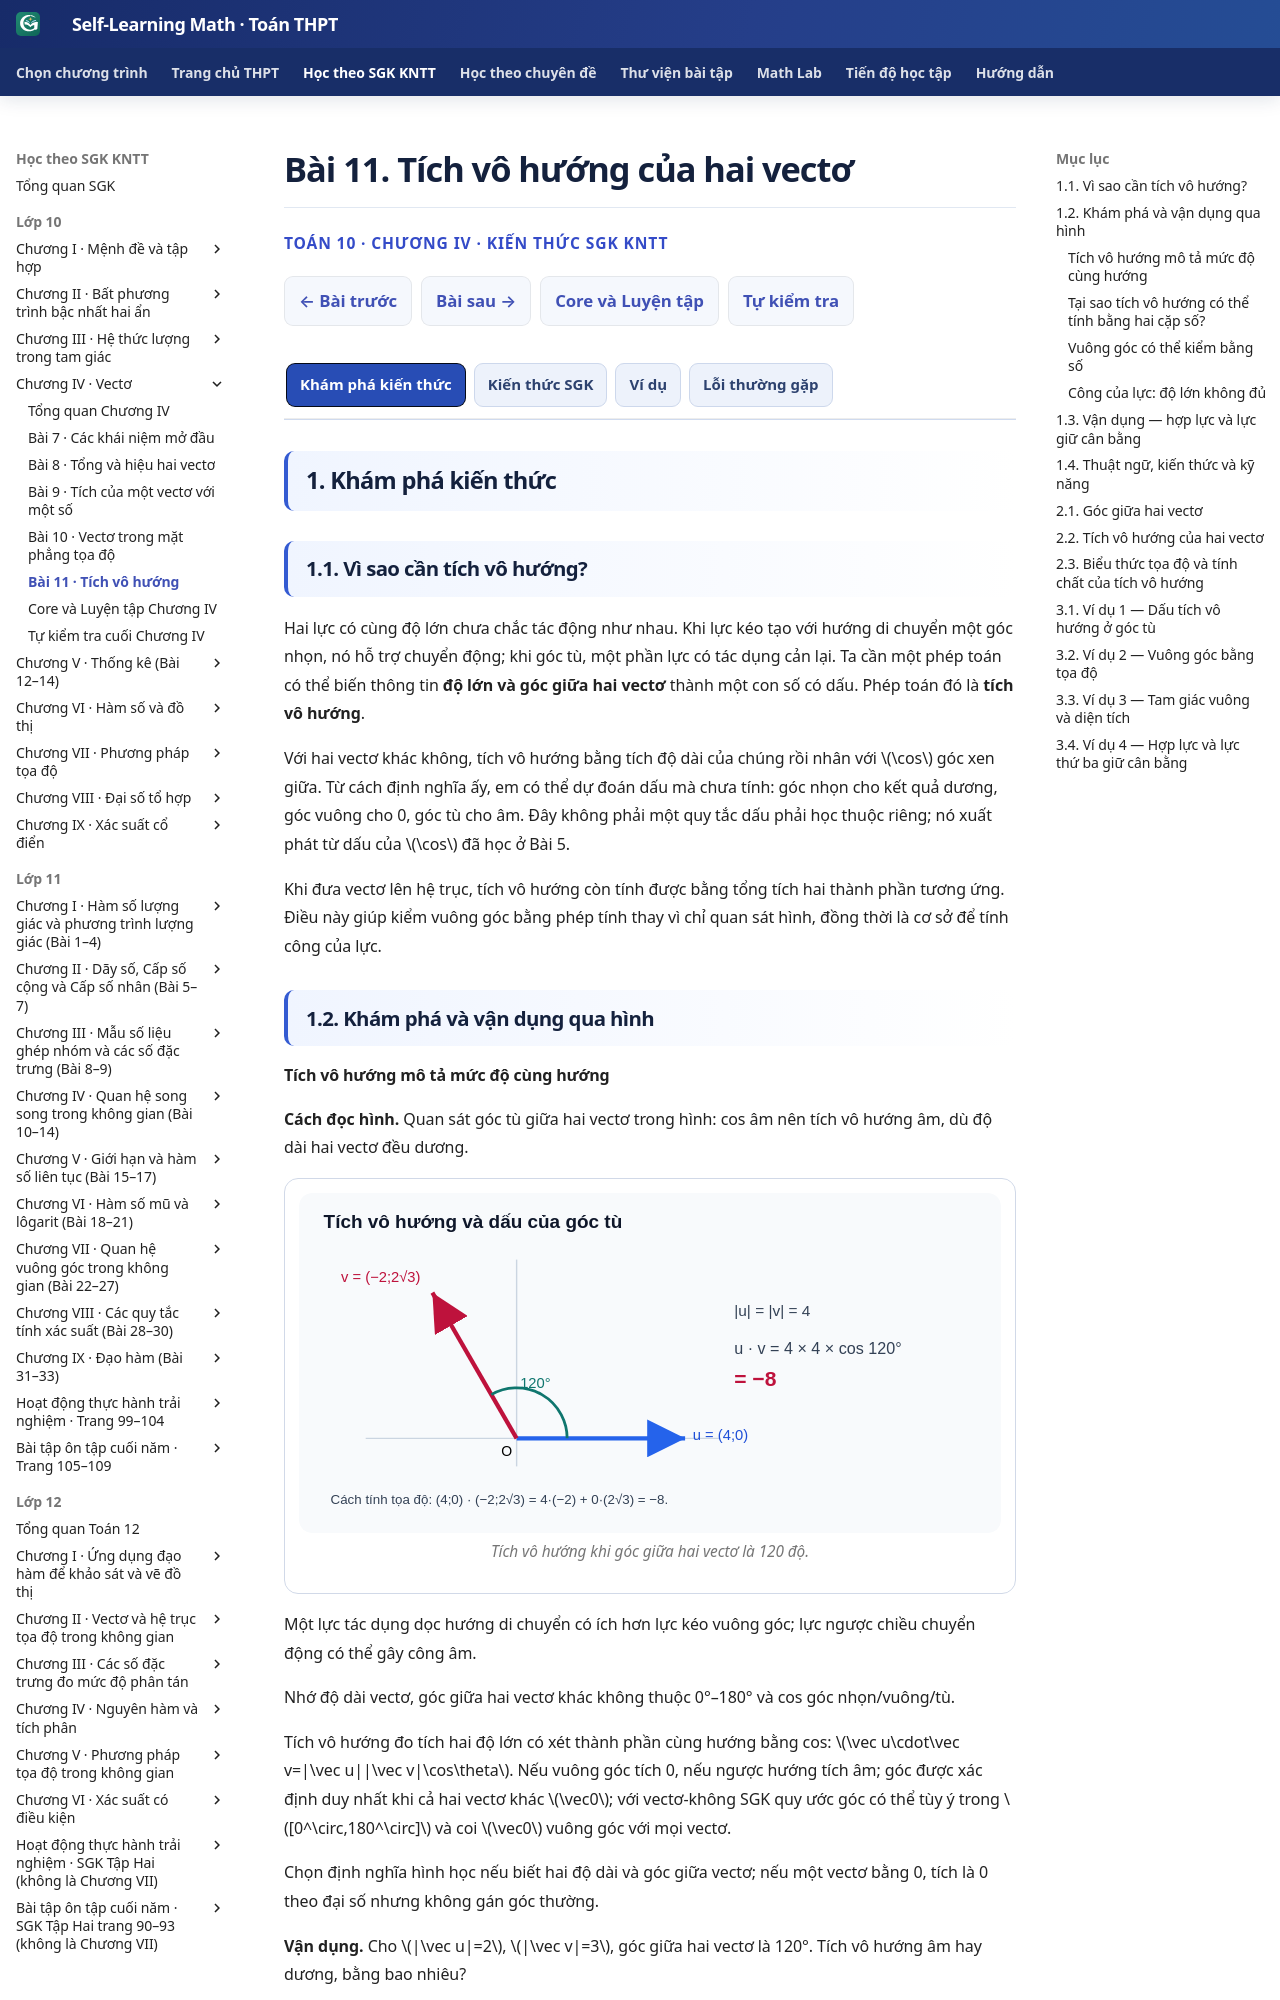

repository: TMA2015/self-learning-math · page: thpt-preview/sgk/chuong-iv/bai-11/index.html · generator: mkdocs

# Bài 11. Tích vô hướng của hai vectơ

<div class="thpt-r4-screen" data-thpt-r4><p class="thpt-r4-eyebrow">TOÁN 10 · CHƯƠNG IV · KIẾN THỨC SGK KNTT</p><p class="thpt-r4-lead">Hiểu bản chất của tích vô hướng qua góc, hình và tọa độ; vận dụng trước khi mở đối chiếu.</p></div>

=== "Khám phá kiến thức"

    ### 1.1. Vì sao cần tích vô hướng?

    Hai lực có cùng độ lớn chưa chắc tác động như nhau. Khi lực kéo tạo với hướng di chuyển một góc nhọn, nó hỗ trợ chuyển động; khi góc tù, một phần lực có tác dụng cản lại. Ta cần một phép toán có thể biến thông tin **độ lớn và góc giữa hai vectơ** thành một con số có dấu. Phép toán đó là **tích vô hướng**.

    Với hai vectơ khác không, tích vô hướng bằng tích độ dài của chúng rồi nhân với \(\cos\) góc xen giữa. Từ cách định nghĩa ấy, em có thể dự đoán dấu mà chưa tính: góc nhọn cho kết quả dương, góc vuông cho 0, góc tù cho âm. Đây không phải một quy tắc dấu phải học thuộc riêng; nó xuất phát từ dấu của \(\cos\) đã học ở Bài 5.

    Khi đưa vectơ lên hệ trục, tích vô hướng còn tính được bằng tổng tích hai thành phần tương ứng. Điều này giúp kiểm vuông góc bằng phép tính thay vì chỉ quan sát hình, đồng thời là cơ sở để tính công của lực.

    ### 1.2. Khám phá và vận dụng qua hình

    <span id="thpt-g10-chiv-try21" data-thpt-first-try-id="THPT-G10-CHIV-TRY21" data-outcome-id="G10-B11-GEOMETRIC_DOT" data-thpt-help-ref="HELP-G10-B11-02"></span>

    #### Tích vô hướng mô tả mức độ cùng hướng

    **Cách đọc hình.** Quan sát góc tù giữa hai vectơ trong hình: cos âm nên tích vô hướng âm, dù độ dài hai vectơ đều dương.

    <figure class="thpt-r4-plot thpt-r4-probability-figure"><img src="../../../../assets/images/thpt/THPT_G10_B11_DOT_PRODUCT_OBTUSE_D5_R01.svg" loading="lazy" alt="Tích vô hướng khi góc giữa hai vectơ là 120 độ"><figcaption>Tích vô hướng khi góc giữa hai vectơ là 120 độ.</figcaption></figure>


    Một lực tác dụng dọc hướng di chuyển có ích hơn lực kéo vuông góc; lực ngược chiều chuyển động có thể gây công âm.

    Nhớ độ dài vectơ, góc giữa hai vectơ khác không thuộc 0°–180° và cos góc nhọn/vuông/tù. 

    Tích vô hướng đo tích hai độ lớn có xét thành phần cùng hướng bằng cos: \(\vec u\cdot\vec v=|\vec u||\vec v|\cos\theta\). Nếu vuông góc tích 0, nếu ngược hướng tích âm; góc được xác định duy nhất khi cả hai vectơ khác \(\vec0\); với vectơ-không SGK quy ước góc có thể tùy ý trong \([0^\circ,180^\circ]\) và coi \(\vec0\) vuông góc với mọi vectơ.


    Chọn định nghĩa hình học nếu biết hai độ dài và góc giữa vectơ; nếu một vectơ bằng 0, tích là 0 theo đại số nhưng không gán góc thường.

    **Em vận dụng.** Cho \(|\vec u|=2\), \(|\vec v|=3\), góc giữa hai vectơ là 120°. Tích vô hướng âm hay dương, bằng bao nhiêu?

    ??? question "Em tự mở đối chiếu sau khi đã thử làm"

        **Kết quả:** \(\vec u\cdot\vec v=2\cdot3\cdot\cos120^\circ=-3\).

        **Vì sao:** Cos120°=−1/2 nên tích âm; không thể dùng cos60° vì đây là góc giữa hai vectơ đang hướng xa nhau.



    <a id="HELP-G10-B11-02" aria-hidden="true"></a>
    <span id="help-g10-b11-02" data-thpt-help-id="HELP-G10-B11-02" hidden></span>

    ??? tip "Kiểm lỗi"

        **Tự nhận diện:** Em đang làm sai dấu của công lực?

        **Cách làm sai:** Lực \(10\,\mathrm N\) tạo góc \(120^\circ\) với độ dời \(3\,\mathrm m\) nhưng thay \(\cos60^\circ\), thu được công \(+15\,\mathrm J\).

        **Vì sao sai:** Góc giữa hai vectơ **đúng theo hướng mũi tên** là \(120^\circ\), nên cos âm. Tích vô hướng có dấu; lấy góc nhọn bù với góc tù đã cho hoặc lấy giá trị tuyệt đối sẽ làm mất ý nghĩa tác dụng cản chuyển động.

        **Tự sửa:** \(W=10\cdot3\cos120^\circ=-15\,\mathrm J\). Kiểm lại: góc tù ⇒ công âm; góc vuông ⇒ công bằng 0.

        **Luyện lại:** Tự đổi góc thành \(90^\circ\) rồi \(60^\circ\) và dự đoán dấu trước khi tính lại.
    <span id="thpt-g10-chiv-try22" data-thpt-first-try-id="THPT-G10-CHIV-TRY22" data-outcome-id="G10-B11-COORDINATE_DOT" data-thpt-help-ref="HELP-G10-B11-01"></span>

    #### Tại sao tích vô hướng có thể tính bằng hai cặp số?

    **Liên hệ với tọa độ.** Trên hai trục vuông góc, mỗi vectơ được phân tích thành hai thành phần. Tích vô hướng bằng tổng hai tích thành phần cùng trục, không phải tích chéo. Hình hợp lực sẽ được giải thích tại Ví dụ 4, với bộ số liệu riêng.

    Trong bản đồ Oxy, biết hai tọa độ vectơ có thể suy mức độ cùng hướng mà không cần đo góc.

    Đã biết vectơ đơn vị \(\vec i,\vec j\) vuông góc, \(\vec u=u_x\vec i+u_y\vec j\) và tính chất phân phối. 

    Vì \(\vec i\cdot\vec i=1\), \(\vec j\cdot\vec j=1\), \(\vec i\cdot\vec j=0\), khi nhân phân phối chỉ còn \(u_xv_x+u_yv_y\). Đây là công thức tọa độ của cùng tích vô hướng hình học.


    Khi có tọa độ, nhân các thành phần cùng trục rồi cộng; không nhân nhầm ux với vy hoặc lấy tích độ dài thay cho dấu.

    **Em vận dụng.** Cho \(\vec u=(2;-1)\), \(\vec v=(3;4)\). Tính \(\vec u\cdot\vec v\).

    ??? question "Em tự mở đối chiếu sau khi đã thử làm"

        **Kết quả:** \(2\cdot3+(-1)\cdot4=2\).

        **Vì sao:** Thành phần theo Ox cho 6, theo Oy cho −4, cộng là 2. Tích vô hướng là một số, không phải vectơ.



    **Kiểm lỗi dùng chung:** [Xem hướng dẫn tự sửa liên quan](#HELP-G10-B11-01).
    <span id="thpt-g10-chiv-try23" data-thpt-first-try-id="THPT-G10-CHIV-TRY23" data-outcome-id="G10-B11-PERPENDICULAR" data-thpt-help-ref="HELP-G10-B11-01"></span>

    #### Vuông góc có thể kiểm bằng số

    Thay vì đo góc trên hình vẽ không chuẩn tỉ lệ, ta có thể dùng tích vô hướng bằng 0 để nhận biết hai vectơ vuông góc.

    Biết cos90°=0 và công thức tọa độ tích vô hướng, cùng điều kiện cả hai vectơ khác không. 

    Nếu hai vectơ khác không có tích vô hướng 0 thì cos góc giữa chúng là 0, vì tích độ dài dương; góc bằng 90°. Chiều ngược lại cũng đúng.


    Kiểm tra hai vectơ khác không trước, sau đó tính tích vô hướng; \(\vec0\cdot\vec v=0\) nhưng không suy ra một góc duy nhất bằng 90°; vectơ-không vuông góc với mọi vectơ theo quy ước SGK.

    **Em vận dụng.** \(\vec u=(2;3)\), \(\vec v=(3;-2)\). Chúng có vuông góc không? Vì sao điều kiện khác 0 quan trọng?

    ??? question "Em tự mở đối chiếu sau khi đã thử làm"

        **Kết quả:** Có, vì \(\vec u\cdot\vec v=2\cdot3+3\cdot(-2)=0\), và cả hai khác \(\vec0\).

        **Vì sao:** Nếu một vectơ bằng 0 thì tích vẫn bằng 0 nhưng góc giữa chúng có thể nhận giá trị tùy ý từ 0° đến 180°; vectơ-không vuông góc với mọi vectơ theo quy ước SGK.



    <a id="HELP-G10-B11-01" aria-hidden="true"></a>
    <span id="help-g10-b11-01" data-thpt-help-id="HELP-G10-B11-01" hidden></span>

    ??? tip "Kiểm lỗi"

        **Tự nhận diện:** Em đã chia cho độ dài của vectơ-không?

        **Cách làm sai:** Với \(\vec u=\vec0\), \(\vec v=(2;3)\), tính \(\cos(\vec u,\vec v)=\frac{0}{0\cdot\sqrt{13}}=0\), rồi kết luận góc duy nhất bằng \(90^\circ\).

        **Vì sao sai:** Mẫu số bằng \(0\) nên phép chia vô nghĩa. SGK chỉ quy ước góc với \(\vec0\) có thể tùy ý, đồng thời coi \(\vec0\) vuông góc với mọi vectơ; điều đó **không** tạo ra một số đo góc duy nhất.

        **Tự sửa:** Tính \(\vec u\cdot\vec v=0\); phát biểu vuông góc **theo quy ước SGK**, không tính cos từ mẫu bằng 0. Với hai vectơ khác không, mới áp dụng công thức cos để suy góc.

        **Luyện lại:** Chọn hai vectơ khác không và thử tính tích bằng 0 trong phần Luyện tập, sau đó quay lại tự giải một trường hợp có vectơ-không.
    <span id="thpt-g10-chiv-try24" data-thpt-first-try-id="THPT-G10-CHIV-TRY24" data-outcome-id="G10-B11-APPLICATION" data-thpt-help-ref="HELP-G10-B11-02"></span>

    #### Công của lực: độ lớn không đủ

    Đẩy một vật 3 m cùng chiều lực khác với kéo vật theo chiều ngược hoặc vuông góc lực, dù độ lớn lực và quãng dịch chuyển giống nhau.

    Biết lực \(\vec F\) đo N, độ dời \(\vec s\) đo m, góc giữa hai vectơ khác không và tích vô hướng. 

    Với lực không đổi, công được xác định bởi thành phần lực theo hướng độ dời: \(W=\vec F\cdot\vec s=|\vec F||\vec s|\cos\theta\); cùng chiều cho dương, ngược chiều cho âm, vuông góc cho 0.


    Xác định hướng tương đối của lực và độ dời trước, kiểm đơn vị N·m=J; không lấy giá trị tuyệt đối khi bài hỏi công có dấu.

    **Em vận dụng.** Một lực 10 N hướng Đông, vật dịch chuyển 3 m hướng Tây. Công của lực là bao nhiêu J? Nếu dịch chuyển vuông góc lực thì sao?

    ??? question "Em tự mở đối chiếu sau khi đã thử làm"

        **Kết quả:** Cùng phương ngược hướng: \(W=10\cdot3\cos180^\circ=-30\) J; vuông góc: \(W=0\) J.

        **Vì sao:** Cos180°=−1, cos90°=0. Công là vô hướng có dấu, khác với độ lớn lực hay quãng đường.


    **Kiểm lỗi dùng chung:** [Xem hướng dẫn tự sửa liên quan](#HELP-G10-B11-02).
    ### 1.3. Vận dụng — hợp lực và lực giữ cân bằng

    Để giữ một vòng móc đứng yên khi hai dây đang kéo, lực thứ ba phải **đối** với hợp lực của hai lực đầu. Theo Bài 8, hợp lực là tổng **vectơ** chứ không phải tổng hai độ lớn; theo Bài 11, tích vô hướng giúp tính độ lớn hợp lực khi biết góc giữa hai lực.

    <span id="thpt-g10-chiv-try-force-tr01" data-thpt-first-try-id="THPT-G10-CHIV-TRY-FORCE-TR01" data-outcome-id="G10-B11-GEOMETRIC_DOT" data-thpt-help-ref="HELP-G10-CHIV-FORCE-TR01"></span>

    **Em vận dụng.** Hai lực bằng nhau, mỗi lực \(4\,\mathrm N\), tạo góc \(60^\circ\). Muốn vòng móc cân bằng, lực thứ ba phải có **độ lớn và chiều** như thế nào? Hãy dự đoán hướng trước khi tính.

    ??? question "Tự mở đối chiếu sau khi đã làm"
